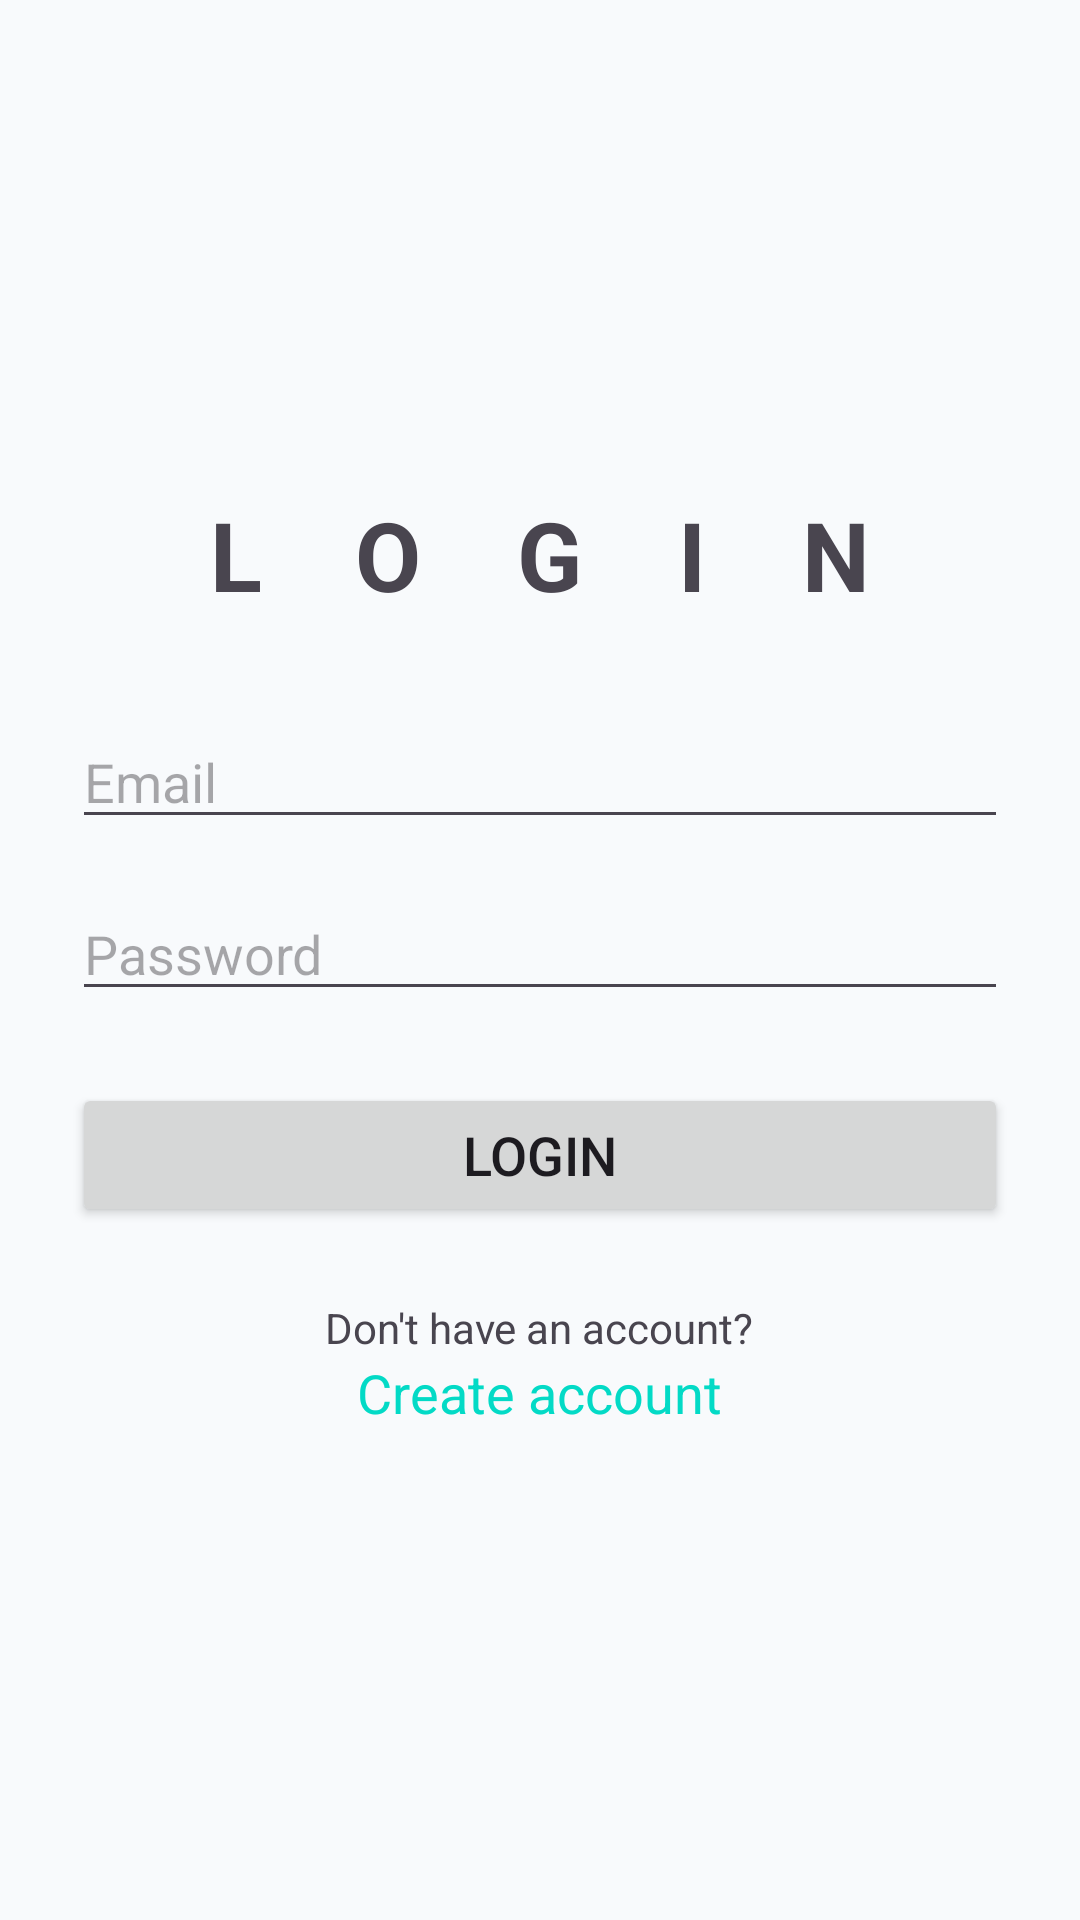

The Android layout XML behind this screen, and the referenced resources:
<!-- AndroidManifest.xml: application theme Theme.PasswordApp -->
<!-- res/layout/activity_login.xml -->
<?xml version="1.0" encoding="utf-8"?>
<LinearLayout
    xmlns:android="http://schemas.android.com/apk/res/android"
    android:layout_width="match_parent"
    android:layout_height="match_parent"
    android:orientation="vertical"
    android:padding="24dp"
    android:gravity="center">

    <TextView
        android:layout_width="wrap_content"
        android:layout_height="wrap_content"
        android:text="@string/login"
        android:textSize="32sp"
        android:textStyle="bold"
        android:textAllCaps="true"
        android:letterSpacing="1"
        android:layout_marginBottom="32dp"/>

    <EditText
        android:id="@+id/emailEdit"
        android:layout_width="match_parent"
        android:layout_height="wrap_content"
        android:autofillHints="emailAddress"
        android:hint="@string/email"
        android:inputType="textEmailAddress" />

    <EditText
        android:id="@+id/passwordEdit"
        android:layout_width="match_parent"
        android:layout_height="wrap_content"
        android:autofillHints="password"
        android:hint="@string/password"
        android:inputType="textPassword"
        android:layout_marginTop="16dp"/>

    <Button
        android:id="@+id/loginButton"
        android:layout_width="match_parent"
        android:layout_height="wrap_content"
        android:layout_marginTop="24dp"
        android:text="@string/login"
        android:textSize="18sp" />

    <TextView
        android:layout_width="wrap_content"
        android:layout_height="wrap_content"
        android:text="@string/don_t_have_an_account"
        android:layout_marginTop="24sp"/>

    <TextView
        android:id="@+id/registerText"
        android:layout_width="wrap_content"
        android:layout_height="wrap_content"
        android:text="@string/create_account"
        android:textColor="@color/design_default_color_secondary"
        android:focusable="true"
        android:clickable="true"
        android:textSize="18sp" />
</LinearLayout>
<!-- resources referenced by this layout -->
<resources>
  <string name="create_account">Create account</string>
  <string name="don_t_have_an_account">Don\'t have an account?</string>
  <string name="email">Email</string>
  <string name="login">Login</string>
  <string name="password">Password</string>
  <style name="Theme.PasswordApp" parent="Theme.Material3.DayNight.NoActionBar">
          <item name="colorPrimary">@color/primary</item>
          <item name="android:statusBarColor">@color/primary</item>
          <item name="android:windowBackground">@color/background</item>
          <item name="colorSurface">@color/surface</item>
  
          <item name="favoriteColor">@color/favorite_inactive</item>
      </style>
  <color name="primary">#2563EB</color>
  <color name="background">#F8FAFC</color>
  <color name="surface">#FFFFFF</color>
  <color name="favorite_inactive">#F59E0B</color>
</resources>
